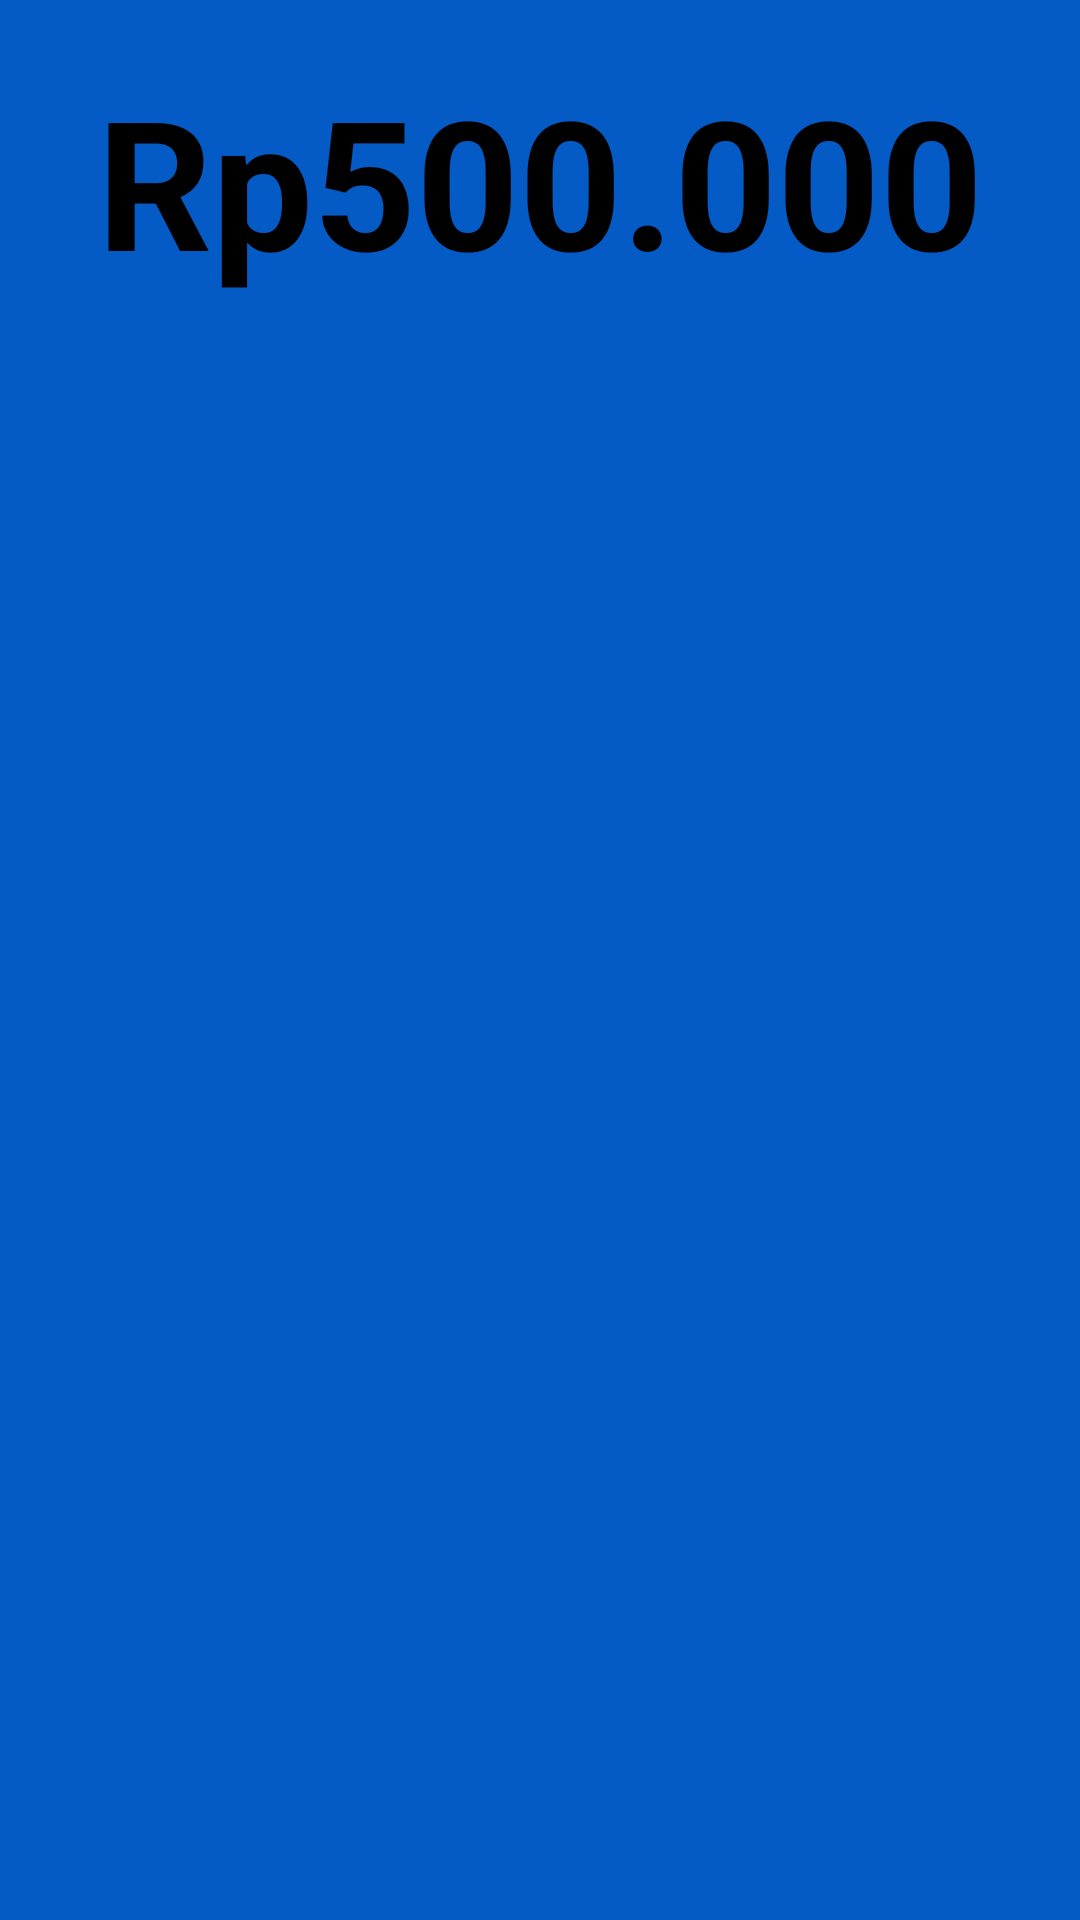

The Android layout XML behind this screen, and the referenced resources:
<!-- AndroidManifest.xml: application theme AppTheme -->
<!-- res/layout/tfe_ic_layout_bottom_sheet.xml -->
<?xml version="1.0" encoding="utf-8"?>
<LinearLayout xmlns:android="http://schemas.android.com/apk/res/android"
    xmlns:app="http://schemas.android.com/apk/res-auto"
    android:id="@+id/bottom_sheet_layout"
    android:layout_width="match_parent"
    android:layout_height="wrap_content"
    android:layout_gravity="bottom"
    android:background="@drawable/bottom_sheet_bg"
    android:gravity="center_horizontal"
    android:orientation="vertical"
    android:padding="20dp"
    android:layout_marginVertical="30dp"
    android:layout_marginHorizontal="10dp">

    <TextView
        android:id="@+id/detected_item"
        android:layout_width="match_parent"
        android:layout_height="wrap_content"
        android:textColor="@android:color/black"
        android:textSize="60sp"
        android:textStyle="bold"
        android:textAlignment="center"
        android:layout_gravity="center"
        android:text="Rp500.000"/>

</LinearLayout>
<!-- resources referenced by this layout -->
<resources>
  <!-- drawable bottom_sheet_bg (drawable) -->
  <?xml version="1.0" encoding="utf-8"?>
  <shape xmlns:android="http://schemas.android.com/apk/res/android"
      android:shape="rectangle">
      <corners
          android:radius="@dimen/bottom_sheet_corner_radius"/>
      <padding android:top="@dimen/bottom_sheet_top_padding" />
      <solid android:color="@color/color_primary" />
  </shape>
  <color name="color_primary">#045BC6</color>
</resources>
